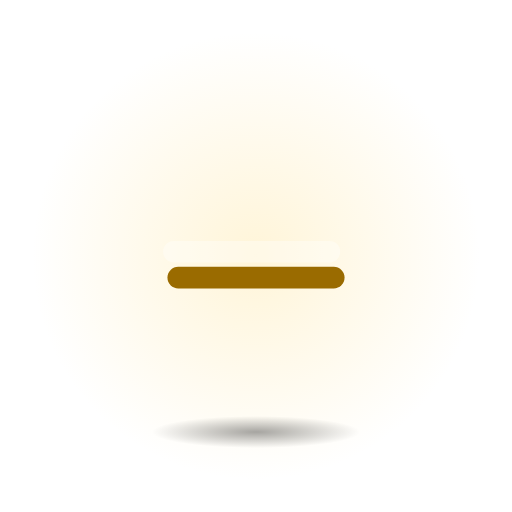
t = 0.00 s
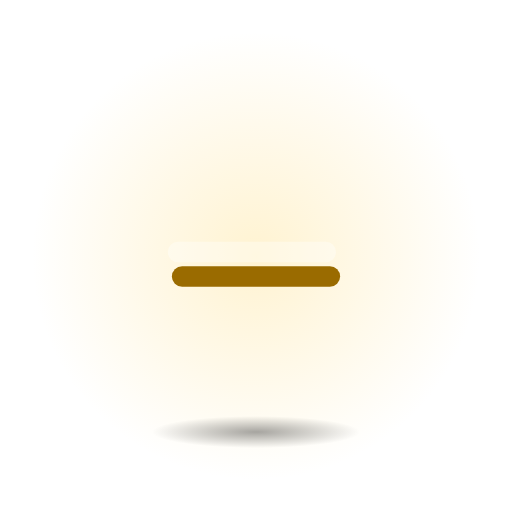
t = 0.40 s
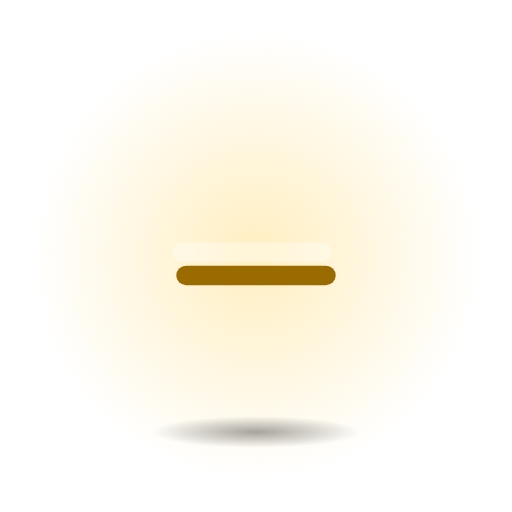
t = 0.80 s
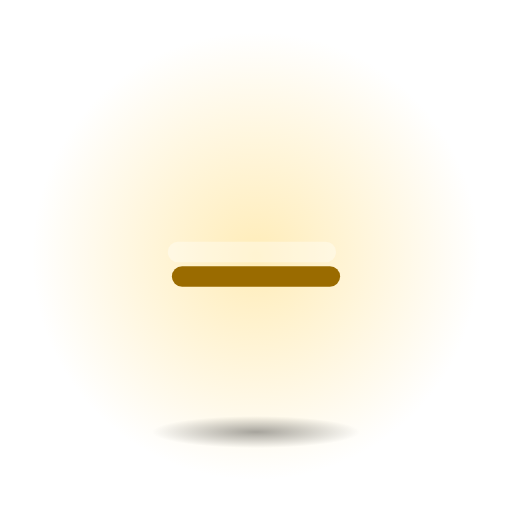
t = 1.20 s
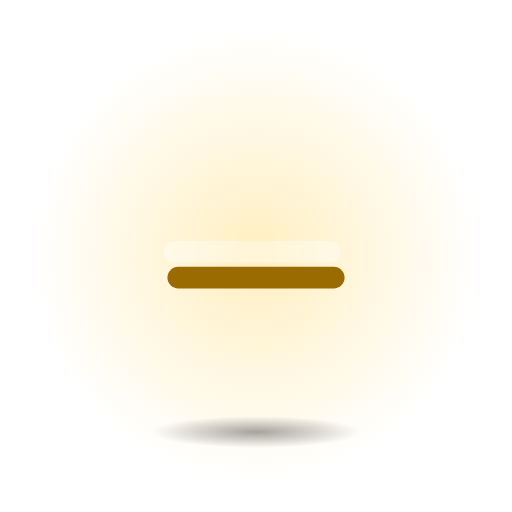
t = 1.60 s
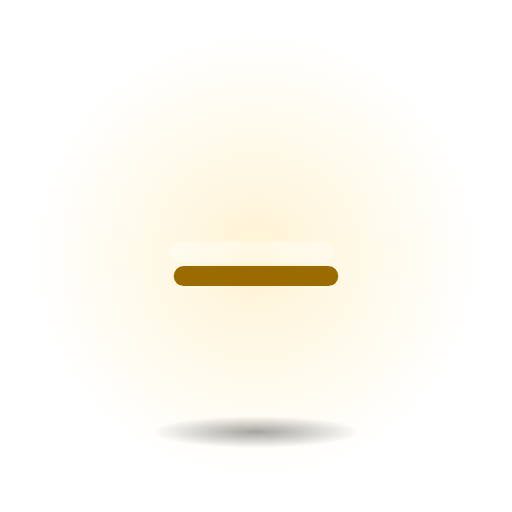
t = 2.10 s

The animated SVG that drew these frames (rendered in a browser with its animation timeline set to each time). Animation: 2 SMIL elements (animate=1,animateTransform=1); one cycle of 2.40 s, repeats indefinitely.

<svg xmlns="http://www.w3.org/2000/svg" viewBox="0 0 128 128" width="128" height="128">
<defs>
<linearGradient id="fg" x1="0" y1="0" x2="0" y2="1"><stop offset="0" stop-color="#FFE08A"/><stop offset="1" stop-color="#F5B400"/></linearGradient>
<radialGradient id="sh"><stop offset="0" stop-color="#000" stop-opacity="0.35"/><stop offset="1" stop-color="#000" stop-opacity="0"/></radialGradient>
<radialGradient id="halo"><stop offset="0" stop-color="#FFE08A" stop-opacity="0.6"/><stop offset="1" stop-color="#FFE08A" stop-opacity="0"/></radialGradient>
</defs>
<circle cx="64" cy="64" r="56" fill="url(#halo)"><animate attributeName="opacity" values=".55;1;.55" dur="2.4s" repeatCount="indefinite" calcMode="spline" keySplines="0.42 0 0.58 1;0.42 0 0.58 1"/></circle>
<ellipse cx="64" cy="108" rx="26" ry="4" fill="url(#sh)"/>
<g transform="translate(64 64) scale(1.08) translate(-64 -64)"><g transform="translate(64 64)"><g><animateTransform attributeName="transform" type="scale" values="1;.9;1" dur="1.6s" repeatCount="indefinite" calcMode="spline" keySplines="0.42 0 0.58 1;0.42 0 0.58 1"/><g transform="translate(-32 -32)"><g transform="translate(0 5)"><path d="M14 32 H50" fill="none" stroke="#9A6B00" stroke-width="5" stroke-linecap="round" stroke-linejoin="round"/></g><path d="M14 32 H50" fill="none" stroke="url(#fg)" stroke-width="5" stroke-linecap="round" stroke-linejoin="round"/><g opacity="0.35" transform="translate(-1 -1)"><path d="M14 32 H50" fill="none" stroke="#FFFFFF" stroke-width="5" stroke-linecap="round" stroke-linejoin="round"/></g></g></g></g></g>
</svg>
